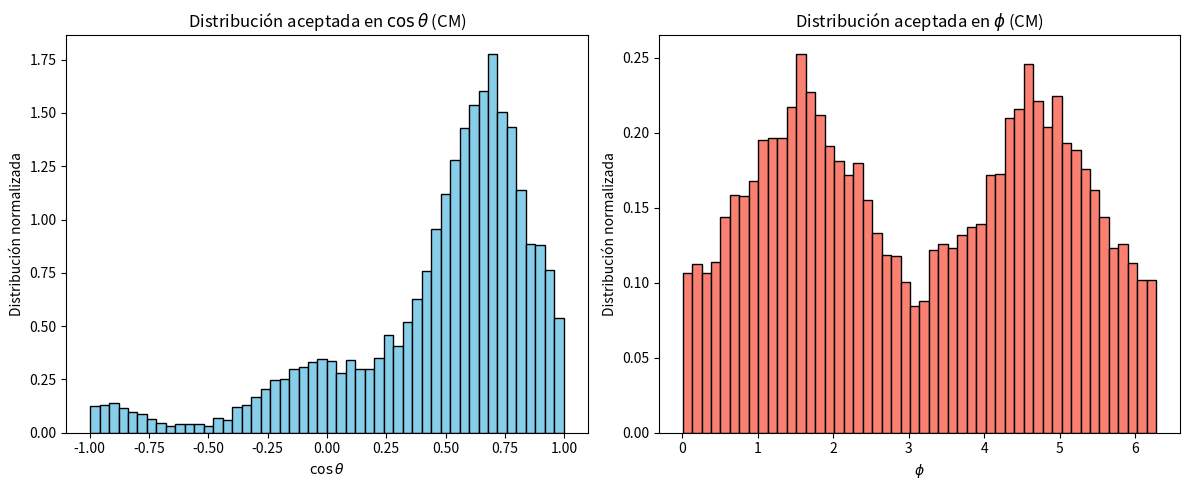
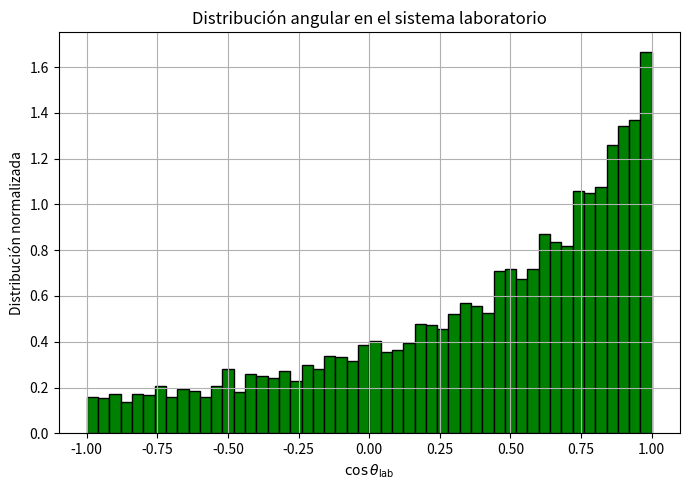

Reproduce these figures in Python, in order.
import numpy as np
import matplotlib.pyplot as plt
from scipy.special import gamma
from scipy.optimize import minimize



### REGGE MODEL ###

# Parámetros del modelo de Regge (Mathieu et al. 2015)
# Trayectorias (Ecuación 23)
alpha_V0 = 0.44      # Intercepto vectorial
alpha_V_prime = 0.93 # Pendiente vectorial (GeV^-2)
alpha_A0 = -0.22     # Intercepto axial
alpha_A_prime = 1.08 # Pendiente axial (GeV^-2)
alpha_c0 = 0.9       # Intercepto del corte
alpha_c_prime = 0.2  # Pendiente del corte (GeV^-2)

# Acoplamientos (Ecuación 24)
g1 = -0.14    # GeV^-2 (acoplamiento vectorial helicidad-flip)
g2 = -9.74    # GeV^-4 (acoplamiento axial)
g4 = 3.98     # GeV^-2 (acoplamiento vectorial helicidad-nonflip)
g1c = 0.24    # GeV^-2 (corte vectorial helicidad-flip)
g4c = -0.13   # GeV^-2 (corte vectorial helicidad-nonflip)

# Escala de energía
s0 = 1.0    # GeV^2 (parámetro de escala)

def alpha_V(t):
    """Trayectoria para intercambios vectoriales (ω y ρ)"""
    return alpha_V0 + alpha_V_prime * t

def alpha_A(t):
    """Trayectoria para intercambios axiales (b y h)"""
    return alpha_A0 + alpha_A_prime * t

def alpha_c(t):
    """Trayectoria para el corte Regge-Pomerón"""
    return alpha_c0 + alpha_c_prime * t

def regge_amplitude(s, t, alpha_traj):
    """
    Amplitud de Regge completa (Ecuación 11 del artículo)
    
    Args:
        s: Mandelstam s (GeV^2)
        t: Mandelstam t (GeV^2)
        alpha_traj: Función de trayectoria (alpha_V, alpha_A o alpha_c)
    
    Returns:
        Amplitud compleja de Regge
    """
    # Término gamma para eliminar polos no físicos
    
    gamma_term = np.pi / gamma(alpha_traj(t))
    # Factor de firma (1 - e^{-iπα})/(2 sin πα)  
    alpha = alpha_traj(t) + 1e-6  
    signature = (1 - np.exp(-1j * np.pi * alpha)) / (2 * np.sin(np.pi * alpha))
    
    # Dependencia energética (s/s0)^{α(t)-1}
    energy_dep = (s / s0)**(alpha - 1)
    
    return gamma_term * signature * energy_dep

def regge_cut(s, t, alpha_traj):
    """
    Corte Regge-Pomerón (Ecuación 12 del artículo)
    Similar a la amplitud de Regge pero con factor logarítmico adicional
    """
    log_term = 1.0 / np.log(s / s0)
    return log_term * regge_amplitude(s, t, alpha_traj)
    
def F1(s, t):
    """Amplitud invariante F1 (Ecuación 15, contribución vectorial + corte)"""
    RV = regge_amplitude(s, t, alpha_V)
    Rc = regge_cut(s, t, alpha_c)
    return (-g1*t + 2*mb*g4)*RV + (-g1c*t + 2*mb*g4c)*Rc

def F2(s, t):
    """Amplitud invariante F2 (Ecuación 15, contribución axial)"""
    RA = regge_amplitude(s, t, alpha_A)
    return g2 * t * RA

def F3(s, t):
    """Amplitud invariante F3 (Ecuación 15, contribución vectorial + corte)"""
    RV = regge_amplitude(s, t, alpha_V)
    Rc = regge_cut(s, t, alpha_c)
    return (2*mb*g1 - g4)*t*RV + (2*mb*g1c - g4c)*t*Rc

def F4(s, t):
    """Amplitud invariante F4 (despreciada en el modelo)"""
    return 0.0 + 0.0j


################################################################

# --- PARÁMETROS FÍSICOS ---
ma = 0.0       # masa del fotón (GeV)
mb = 0.938     # masa del protón (GeV)
m1 = 0.135     # masa del pi0 (GeV)
m2 = 0.938     # masa del protón (GeV)
sqrt_s = 2.5   # energía total en el CM (GeV)
s = sqrt_s ** 2
P_gamma = 1.0  # polarización del haz (puede variar entre 0 y 1)

# Modelo simplificado para Σ(s, t)
def sigma_beam_asymmetry(s, t):
    return 0.5 * np.exp(-0.5 * (t + 0.5)**2)

# Modelo simplificado para dσ/dt
#def dsigma_dt(s, t):
    #return np.exp(-5 * (t + 0.5)**2) #ejemplo de prueba
    
def dsigma_dt(s, t, M = mb):
    return 1 / 32*np.pi * ( ( abs(F3(s,t))**2 - t*abs(F1(s,t))**2) / ( 4 * M**2 - t ) + abs(F2(s,t))**2 - t*abs(F4(s,t))**2 )

# Intensidad total del evento
def intensity(s, t, phi):
    return dsigma_dt(s, t) * (1 - P_gamma * sigma_beam_asymmetry(s, t) * np.cos(2 * phi))

# Momento en el CM
def momentum_mag(m1, m2, s):
    E1 = (s + m1**2 - m2**2) / (2 * np.sqrt(s))
    return np.sqrt(E1**2 - m1**2)

# Cálculo de Mandelstam t
def mandelstam_t(pa, p1):
    diff = p1 - pa
    return diff[0]**2 - np.sum(diff[1:]**2)

# Cálculo de beta del boost del CM respecto al laboratorio
def compute_beta_cm(ma, mb, s):
    Ea = (s + ma**2 - mb**2) / (2 * np.sqrt(s))
    pa = np.sqrt(Ea**2 - ma**2)
    beta = pa / (Ea + mb)
    return beta, Ea, pa

# Generador de un evento candidato en el CM
def generate_candidate_event():
    E1 = (s + m1**2 - m2**2) / (2 * np.sqrt(s))
    p = np.sqrt(E1**2 - m1**2)
    
    cos_theta = 2 * np.random.rand() - 1
    phi = 2 * np.pi * np.random.rand()
    theta = np.arccos(cos_theta)
    
    p_vec = p * np.array([
        np.sin(theta) * np.cos(phi),
        np.sin(theta) * np.sin(phi),
        np.cos(theta)
    ])
    
    p1 = np.array([E1, *p_vec])
    return p1, phi

# --- BUCLE DE ACEPTACIÓN-RECHAZO ---
beta, Ea, pa_mag = compute_beta_cm(ma, mb, s)
pa_4vec = np.array([Ea, 0, 0, pa_mag])  # 4-vector del fotón incidente en CM
n_events = 10000                       # Número deseado de eventos aceptados
accepted_phis = []
accepted_costhetas = []

# Estimación del máximo de la intensidad para normalizar el criterio de aceptación
phi_test = np.linspace(0, 2*np.pi, 100)
t_test = np.linspace(-2, 0, 100)
phi_grid, t_grid = np.meshgrid(phi_test, t_test)
intensity_vals = intensity(s, t_grid, phi_grid)
I_max = np.max(intensity_vals)

while len(accepted_phis) < n_events:
    p1, phi = generate_candidate_event()
    t = mandelstam_t(pa_4vec, p1)
    I_evt = intensity(s, t, phi)
    r = np.random.rand() * I_max
    if r < I_evt:
        cos_theta = p1[3] / np.linalg.norm(p1[1:])
        accepted_phis.append(phi)
        accepted_costhetas.append(cos_theta)

# --- HISTOGRAMAS ---
fig, axs = plt.subplots(1, 2, figsize=(12, 5))

axs[0].hist(accepted_costhetas, bins=50, color='skyblue', edgecolor='black', density=True)
axs[0].set_xlabel(r'$\cos\theta$')
axs[0].set_ylabel('Distribución normalizada')
axs[0].set_title(r'Distribución aceptada en $\cos\theta$ (CM)')

axs[1].hist(accepted_phis, bins=50, color='salmon', edgecolor='black', density=True)
axs[1].set_xlabel(r'$\phi$')
axs[1].set_ylabel('Distribución normalizada')
axs[1].set_title(r'Distribución aceptada en $\phi$ (CM)')

plt.tight_layout()
plt.savefig('Angular Distributions in CM frame.png')

### Lab Frame ###

# --- BOOST DEL CM AL LABORATORIO ---
def compute_beta_gamma(ma, mb, s):
    Ea = (s + ma**2 - mb**2) / (2 * np.sqrt(s))
    pa = np.sqrt(Ea**2 - ma**2)
    beta = pa / (Ea + mb)
    gamma = 1 / np.sqrt(1 - beta**2)
    return beta, gamma

def boost_z(p, beta, gamma):
    """Aplica un boost en z a un 4-vector"""
    p0, px, py, pz = p
    pz_prime = gamma * (pz + beta * p0)
    E_prime = gamma * (p0 + beta * pz)
    return np.array([E_prime, px, py, pz_prime])

# --- GENERADOR DE EVENTOS ISOTRÓPICOS EN EL CM ---
def generate_candidate_event():
    E1 = (s + m1**2 - m2**2) / (2 * np.sqrt(s))  # energía de la partícula 1
    p = np.sqrt(E1**2 - m1**2)                   # módulo del momento
    
    cos_theta = 2 * np.random.rand() - 1
    phi = 2 * np.pi * np.random.rand()
    theta = np.arccos(cos_theta)
    
    # Momento en coordenadas cartesianas
    p_vec = p * np.array([
        np.sin(theta) * np.cos(phi),
        np.sin(theta) * np.sin(phi),
        np.cos(theta)
    ])
    
    # 4-vector (E, px, py, pz)
    p1 = np.array([E1, *p_vec])
    return p1

# --- BOOST DE EVENTOS Y CÁLCULO DEL ÁNGULO EN EL LABORATORIO ---
beta, gamma = compute_beta_gamma(ma, mb, s)
n_events = 10000
theta_lab = []

for _ in range(n_events):
    p1_cm = generate_candidate_event()
    p1_lab = boost_z(p1_cm, beta, gamma)
    px, py, pz = p1_lab[1:]
    theta = np.arccos(pz / np.linalg.norm([px, py, pz]))
    theta_lab.append(np.cos(theta))

# --- HISTOGRAMA DE DISTRIBUCIÓN EN EL LABORATORIO ---
plt.figure(figsize=(7,5))
plt.hist(theta_lab, bins=50, color='green', edgecolor='black', density=True)
plt.xlabel(r'$\cos\theta_{\mathrm{lab}}$')
plt.ylabel('Distribución normalizada')
plt.title('Distribución angular en el sistema laboratorio')
plt.grid(True)
plt.tight_layout()
plt.savefig('Angular distribution in laboratory frame.png')